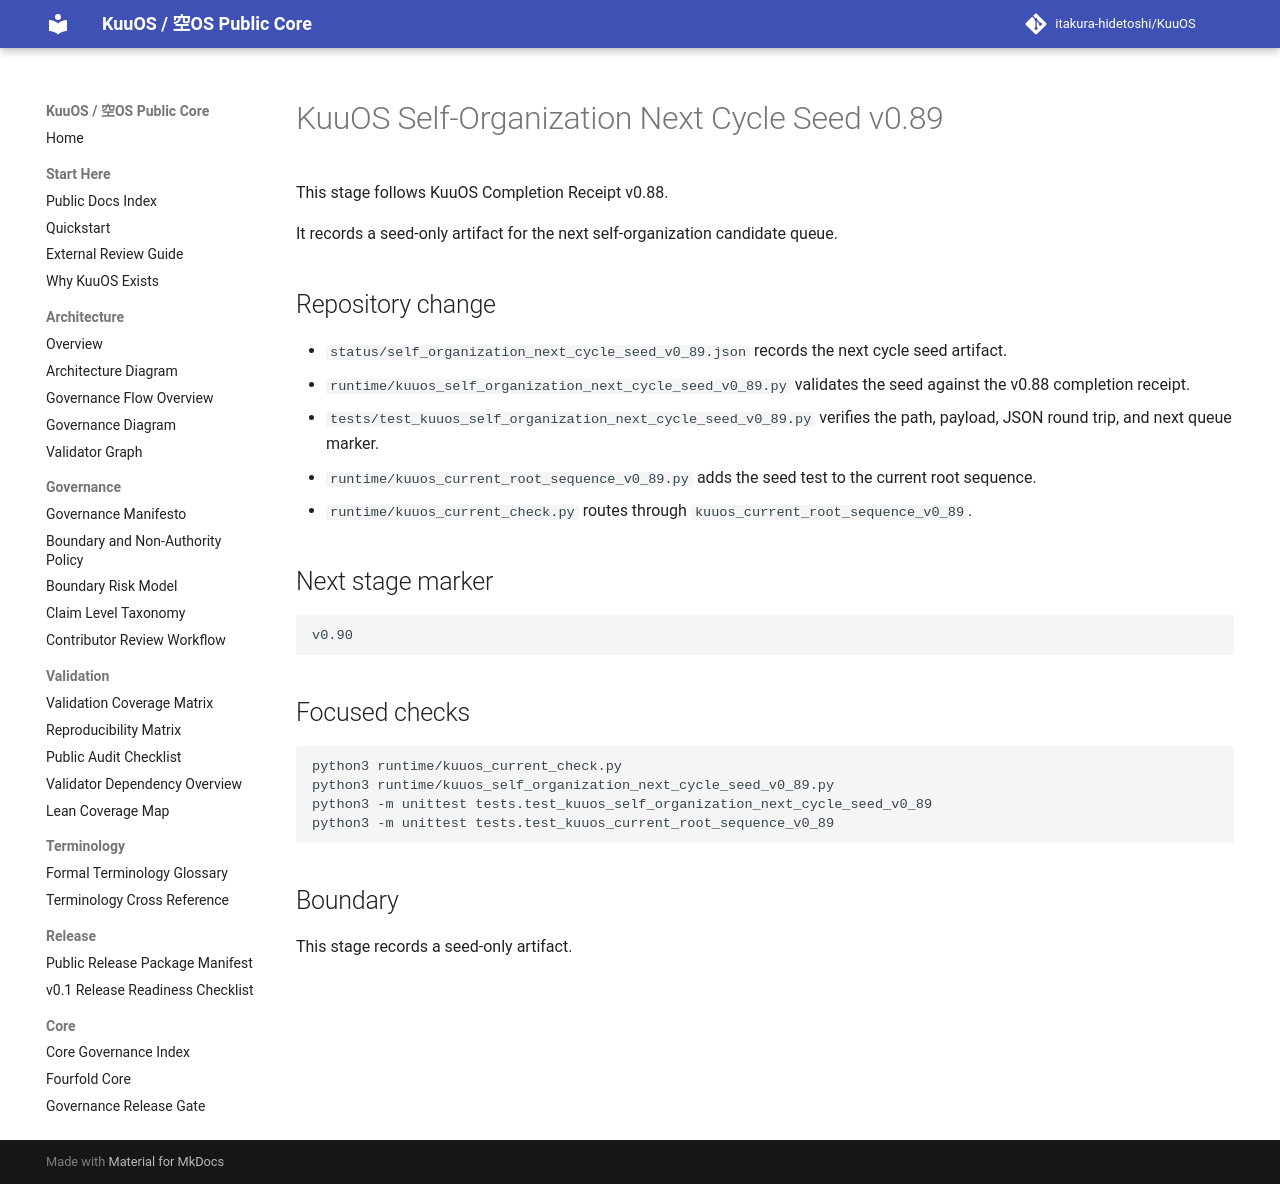

repository: itakura-hidetoshi/KuuOS · page: kuuos_self_organization_next_cycle_seed_v0_89/index.html · generator: mkdocs

# KuuOS Self-Organization Next Cycle Seed v0.89

This stage follows KuuOS Completion Receipt v0.88.

It records a seed-only artifact for the next self-organization candidate queue.

## Repository change

- `status/self_organization_next_cycle_seed_v0_89.json` records the next cycle seed artifact.
- `runtime/kuuos_self_organization_next_cycle_seed_v0_89.py` validates the seed against the v0.88 completion receipt.
- `tests/test_kuuos_self_organization_next_cycle_seed_v0_89.py` verifies the path, payload, JSON round trip, and next queue marker.
- `runtime/kuuos_current_root_sequence_v0_89.py` adds the seed test to the current root sequence.
- `runtime/kuuos_current_check.py` routes through `kuuos_current_root_sequence_v0_89`.

## Next stage marker

```text
v0.90
```

## Focused checks

```bash
python3 runtime/kuuos_current_check.py
python3 runtime/kuuos_self_organization_next_cycle_seed_v0_89.py
python3 -m unittest tests.test_kuuos_self_organization_next_cycle_seed_v0_89
python3 -m unittest tests.test_kuuos_current_root_sequence_v0_89
```

## Boundary

This stage records a seed-only artifact.
